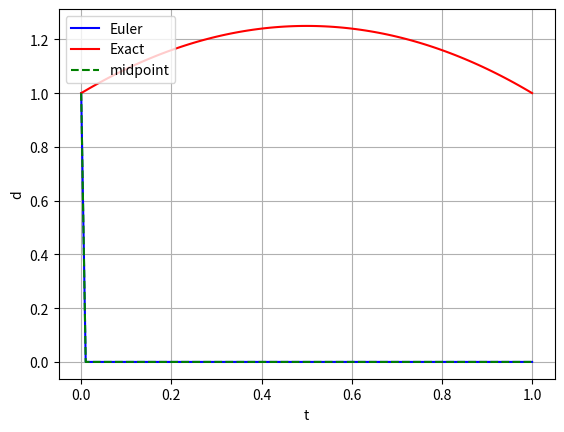
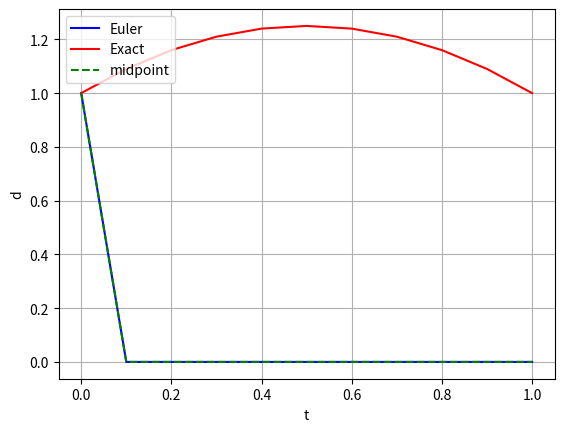

The matplotlib source for these figures, in order:
import numpy as np

def midpoint_method(d0, dt, n):
    '''
    Input:    initial value d0, time setp dt, and total computational steps n
    Output:   array d(n+1) with d[0] = d0, d[1] = d(0.01), d[2]=d(0.01) ... d[100] = d(1.00)
    '''
    d = np.zeros(n+1)
    d[0] = d0

    t = np.zeros(n+1)
    for i in range(n+1):
        t[i] = i*dt
    
    '''
    Add a loop to compute d[1] to d[100] using midpoint method
    '''
                                       
    return t, d

def Euler_method(d0, dt, n):
    '''
    Input:    initial value d0, time setp dt, and total computational steps n
    Output:   array d(n+1) with d[0] = d0, d[1] = d(0.01), d[2]=d(0.01) ... d[100] = d(1.00)
    '''
    d = np.zeros(n+1)
    d[0] = d0

    t = np.zeros(n+1)
    for i in range(n+1):
        t[i] = i*dt
    
    '''
    Add a loop to compute d[1] to d[100] using Euler's method
    '''
                                       
    return t, d

def f(t, d):
    return t*t - 3.0*t + d

def d_exact(t):
    return -t*t + t + 1.0


d0 = float(1.0)
dt = float(0.01)
n = int(100)

t, d_Euler = Euler_method(d0, dt, n)
t, d_midpoint = midpoint_method(d0, dt, n)

de = np.zeros(n+1)
for i in range(n+1):
    de[i] = d_exact(t[i])
    

import matplotlib.pyplot as plt
fig = plt.figure()
plt.plot(t, d_Euler, "-b", label="Euler")
plt.plot(t, de, "-r", label="Exact")
plt.plot(t, d_midpoint, "--g", label="midpoint")
plt.legend(loc="upper left")
plt.xlabel("t")
plt.ylabel("d")
plt.grid()
plt.show()


def f(t, d):
    return t*t - 3.0*t + d

def d_exact(t):
    return -t*t + t + 1.0


d0 = float(1.0)
dt = float(0.1)
n = int(10)

t, d_Euler = Euler_method(d0, dt, n)
t, d_midpoint = midpoint_method(d0, dt, n)

de = np.zeros(n+1)
for i in range(n+1):
    de[i] = d_exact(t[i])
    

import matplotlib.pyplot as plt
fig = plt.figure()
plt.plot(t, d_Euler, "-b", label="Euler")
plt.plot(t, de, "-r", label="Exact")
plt.plot(t, d_midpoint, "--g", label="midpoint")
plt.legend(loc="upper left")
plt.xlabel("t")
plt.ylabel("d")
plt.grid()
plt.show()
